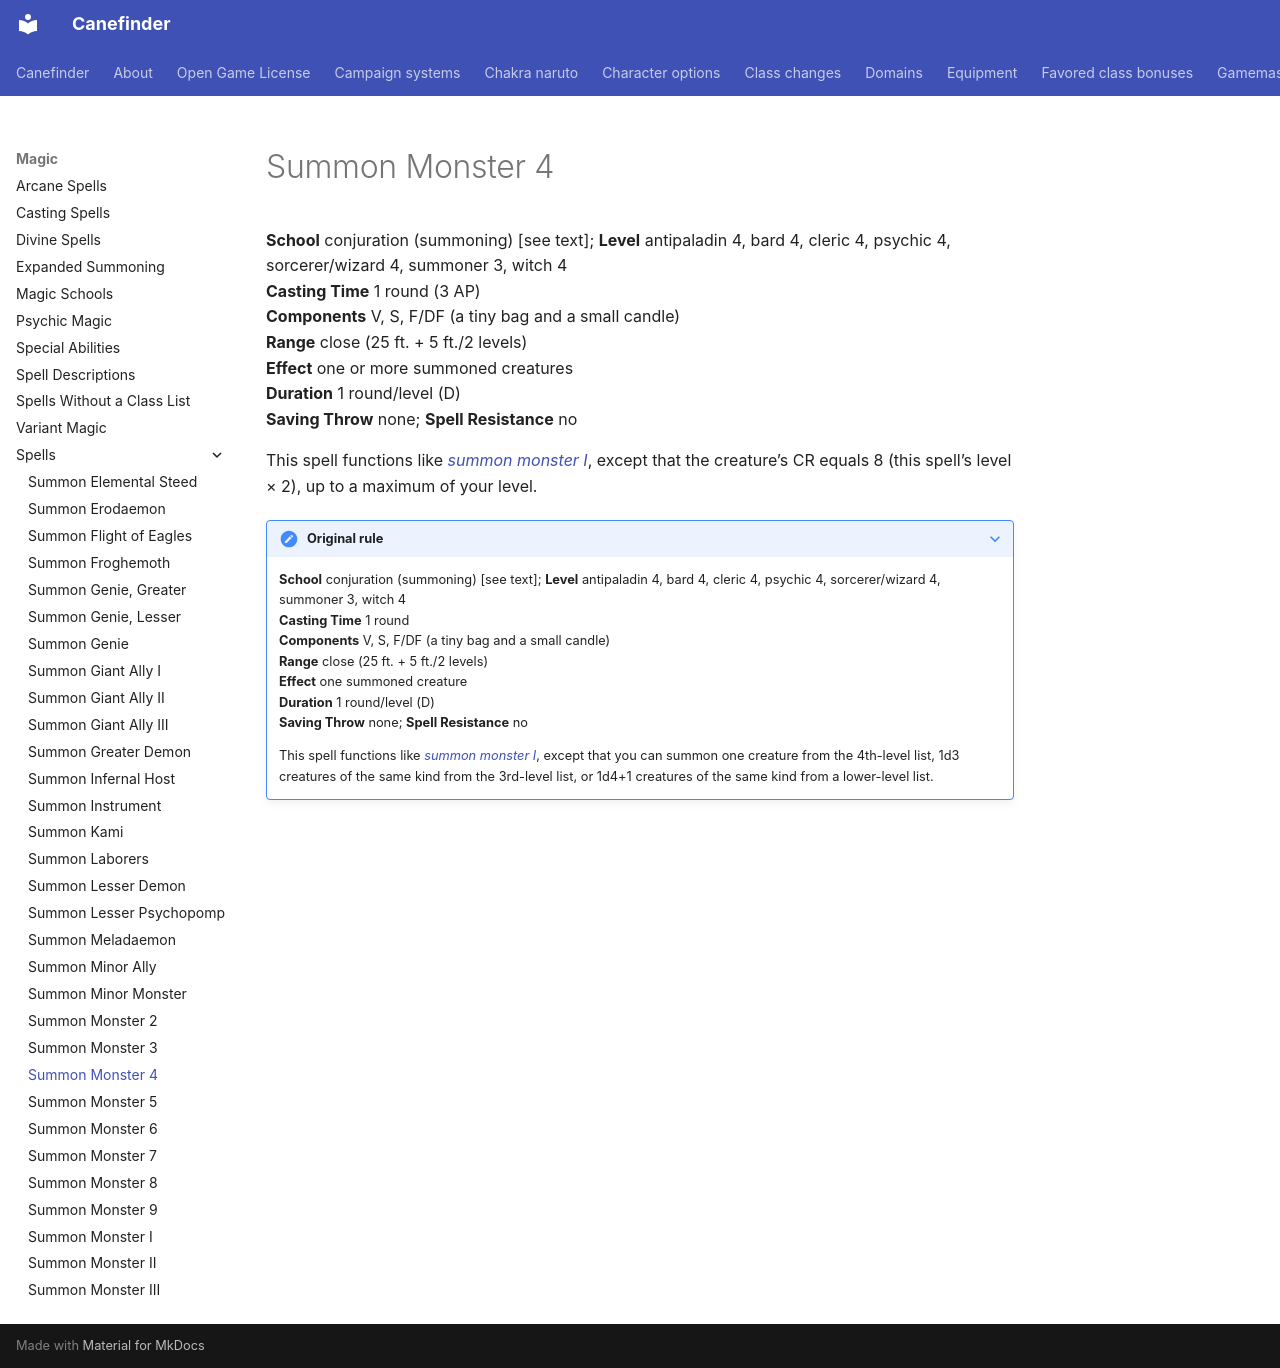

repository: canefinderhouserules/Canefinderhouserules · page: magic/spells/summon-monster-4/index.html · generator: mkdocs

# Summon Monster 4

**School** conjuration (summoning) [see text]; **Level** antipaladin 4, bard 4, cleric 4, psychic 4, sorcerer/wizard 4, summoner 3, witch 4  
**Casting Time** 1 round (3 AP)  
**Components** V, S, F/DF (a tiny bag and a small candle)  
**Range** close (25 ft. + 5 ft./2 levels)  
**Effect** one or more summoned creatures  
**Duration** 1 round/level (D)  
**Saving Throw** none; **Spell Resistance** no

This spell functions like [*summon monster I*](summon-monster-i.md), except that the creature’s CR equals 8 (this spell’s level × 2), up to a maximum of your level.

??? note "Original rule"

    **School** conjuration (summoning) [see text]; **Level** antipaladin 4, bard 4, cleric 4, psychic 4, sorcerer/wizard 4, summoner 3, witch 4  
    **Casting Time** 1 round  
    **Components** V, S, F/DF (a tiny bag and a small candle)  
    **Range** close (25 ft. + 5 ft./2 levels)  
    **Effect** one summoned creature  
    **Duration** 1 round/level (D)  
    **Saving Throw** none; **Spell Resistance** no

    This spell functions like [*summon monster I*](summon-monster-i.md), except that you can summon one creature from the 4th-level list, 1d3 creatures of the same kind from the 3rd-level list, or 1d4+1 creatures of the same kind from a lower-level list.
